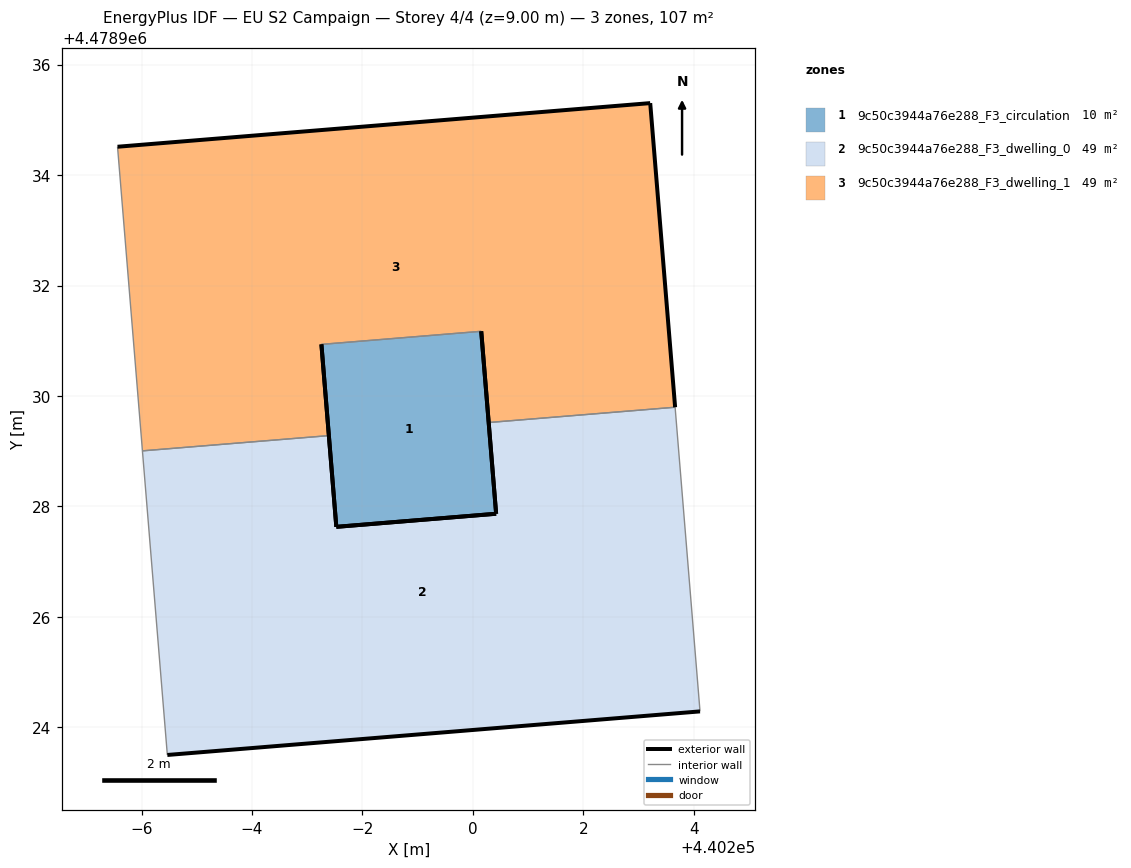
=== STOREY PLAN SPEC (per zone: floor XY polygon, exterior-wall plan segments, windows/doors) ===
zone 1: 9c50c3944a76e288_F3_circulation  (9.6 m²)
  floor: (440200.42, 4478927.87) (440200.15, 4478931.17) (440197.26, 4478930.93) (440197.53, 4478927.63)
  exterior wall: (440197.53, 4478927.63) – (440197.26, 4478930.93)  [3.3 m]
  exterior wall: (440200.15, 4478931.17) – (440200.42, 4478927.87)  [3.3 m]
  exterior wall: (440200.42, 4478927.87) – (440197.53, 4478927.63)  [2.9 m]
  interior walls: 1
zone 2: 9c50c3944a76e288_F3_dwelling_0  (48.7 m²)
  floor: (440204.11, 4478924.29) (440203.66, 4478929.80) (440200.28, 4478929.52) (440200.42, 4478927.87) (440197.53, 4478927.63) (440197.39, 4478929.28) (440194.01, 4478929.01) (440194.47, 4478923.50)
  exterior wall: (440197.39, 4478929.28) – (440197.53, 4478927.63)  [1.7 m]
  exterior wall: (440200.42, 4478927.87) – (440200.28, 4478929.52)  [1.7 m]
  exterior wall: (440204.11, 4478924.29) – (440194.47, 4478923.50)  [9.7 m]
  exterior wall: (440197.53, 4478927.63) – (440200.42, 4478927.87)  [2.9 m]
  interior walls: 4
zone 3: 9c50c3944a76e288_F3_dwelling_1  (48.7 m²)
  floor: (440203.66, 4478929.80) (440203.21, 4478935.30) (440193.56, 4478934.51) (440194.01, 4478929.01) (440197.39, 4478929.28) (440197.26, 4478930.93) (440200.15, 4478931.17) (440200.28, 4478929.52)
  exterior wall: (440200.28, 4478929.52) – (440200.15, 4478931.17)  [1.7 m]
  exterior wall: (440197.26, 4478930.93) – (440197.39, 4478929.28)  [1.7 m]
  exterior wall: (440193.56, 4478934.51) – (440203.21, 4478935.30)  [9.7 m]
  exterior wall: (440203.21, 4478935.30) – (440203.66, 4478929.80)  [5.5 m]
  interior walls: 4

=== DERIVED (storey summary) ===
Building: EU S2 Campaign
Storey: 4 of 4  (floor level z = 9.00 m)
Storey gross floor area: 107.0 m²
Zones on this storey: 3
  - 9c50c3944a76e288_F3_circulation: floor 9.6 m²; exterior wall 9.5 m (28.6 m²); WWR 0.0%
  - 9c50c3944a76e288_F3_dwelling_0: floor 48.7 m²; exterior wall 15.9 m (47.7 m²); WWR 0.0%
  - 9c50c3944a76e288_F3_dwelling_1: floor 48.7 m²; exterior wall 18.5 m (55.6 m²); WWR 0.0%
Zone adjacency (shared interzone walls):
  - 9c50c3944a76e288_F3_circulation ↔ 9c50c3944a76e288_F3_dwelling_1
  - 9c50c3944a76e288_F3_dwelling_0 ↔ 9c50c3944a76e288_F3_dwelling_1